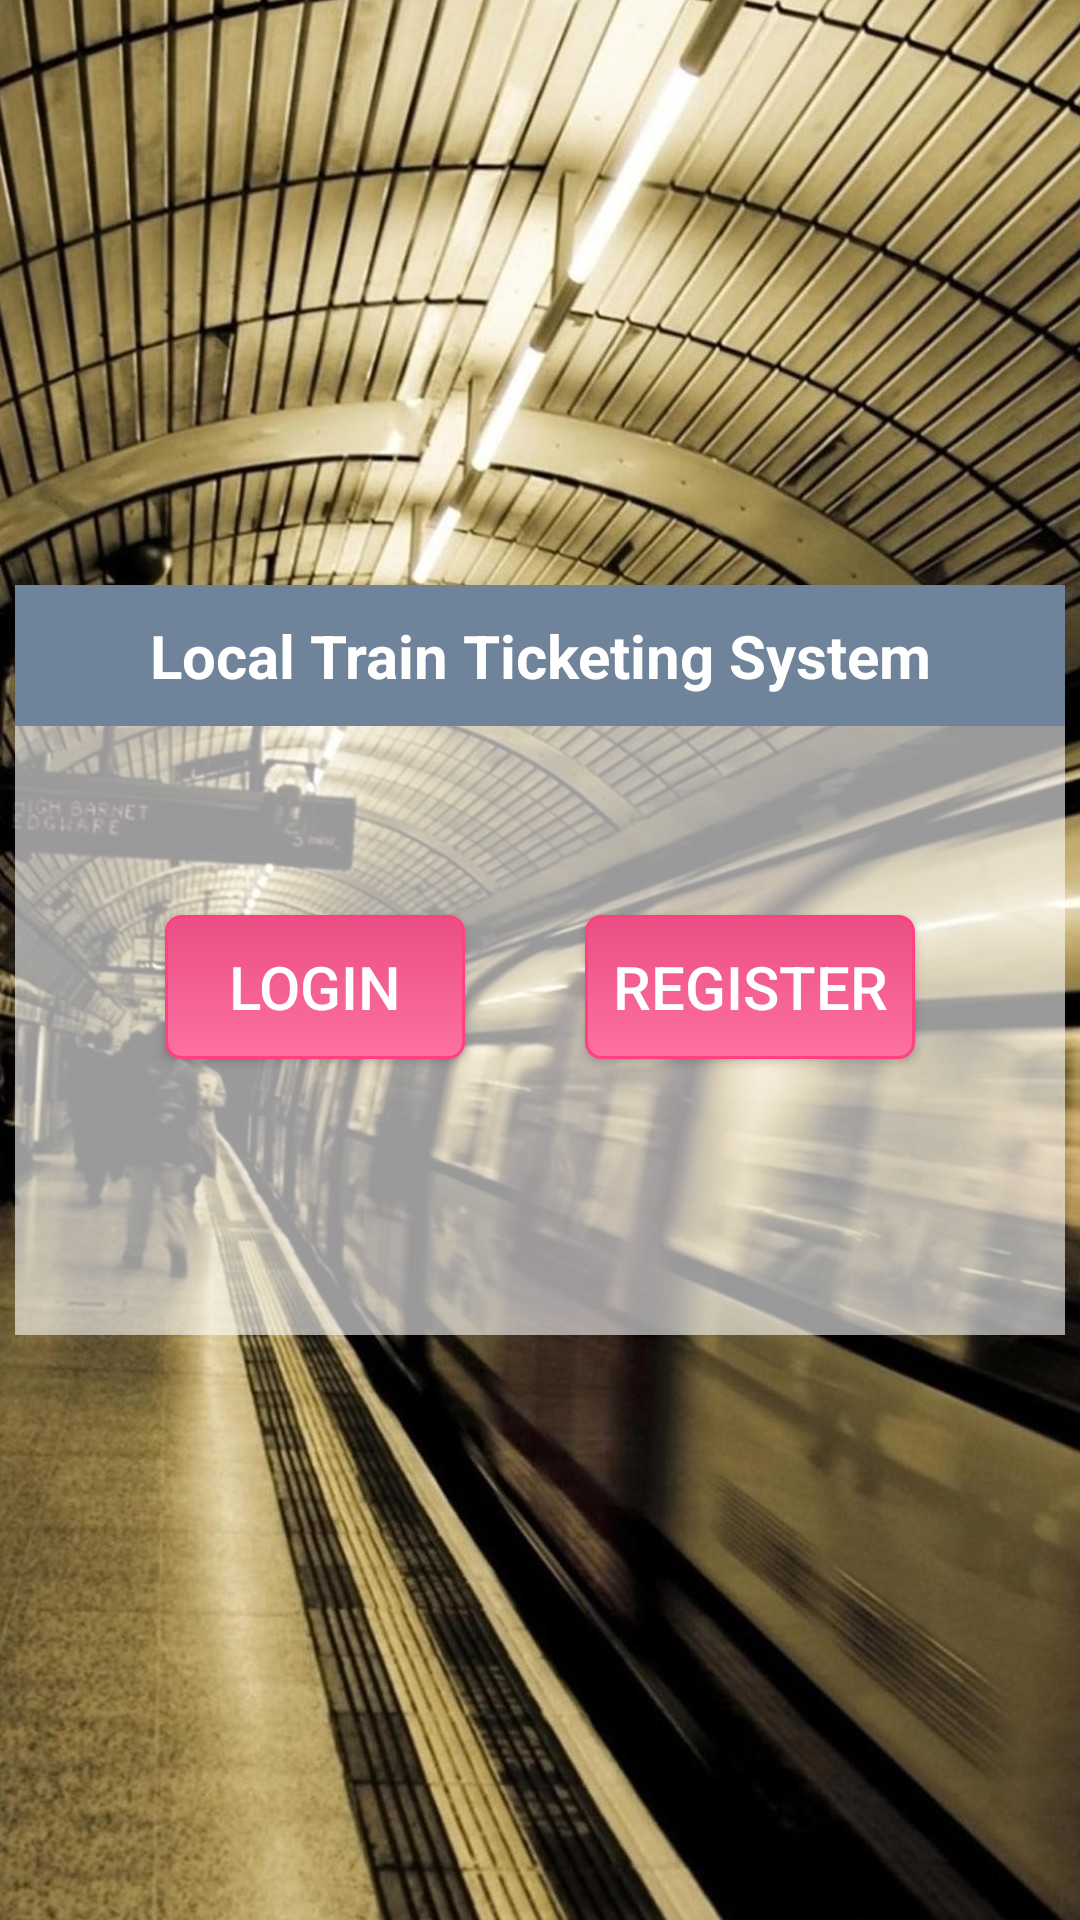

The Android layout XML behind this screen, and the referenced resources:
<!-- AndroidManifest.xml: application theme AppTheme -->
<!-- res/layout/activity_home_page.xml -->
<?xml version="1.0" encoding="utf-8"?>
<RelativeLayout xmlns:android="http://schemas.android.com/apk/res/android"
    xmlns:tools="http://schemas.android.com/tools"
    android:layout_width="match_parent"
    android:layout_height="match_parent"
    tools:context="com.example.example.project.HomePage">


    <ImageView
        android:layout_width="match_parent"
        android:layout_height="match_parent"
        android:background="@drawable/back3"
        android:scaleType="fitXY" />



    <RelativeLayout
        android:layout_width="match_parent"
        android:layout_height="250dp"
        android:layout_alignParentLeft="true"
        android:layout_alignParentStart="true"
        android:layout_centerVertical="true"
        android:layout_marginLeft="5dp"
        android:layout_marginRight="5dp"
        android:background="#99FFFFFF">
        <Button
            android:id="@+id/credits_Button"
            android:layout_width="110dp"
            android:layout_height="wrap_content"
            android:layout_alignParentRight="true"
            android:layout_marginRight="50dp"
            android:layout_marginTop="110dp"
            android:background="@drawable/mybtn3"
            android:text="register"
            android:textColor="#FFFFFF"
            android:textSize="20dp" />

        <Button
            android:id="@+id/login_Button"
            android:layout_width="100dp"
            android:layout_height="wrap_content"
            android:layout_alignParentLeft="true"
            android:layout_marginLeft="50dp"
            android:layout_marginTop="110dp"
            android:background="@drawable/mybtn3"
            android:text="Login"
            android:textColor="#FFFFFF"
            android:textSize="20dp" />

        <TextView
            android:id="@+id/detailHeader"
            android:layout_width="match_parent"
            android:layout_height="wrap_content"
            android:background="#6F839A"
            android:gravity="center_horizontal"
            android:padding="10dp"
            android:text="Local Train Ticketing System"
            android:textColor="#FFFFFF"
            android:textSize="20dp"
            android:textStyle="bold" />
    </RelativeLayout>

</RelativeLayout>
<!-- resources referenced by this layout -->
<resources>
  <!-- drawable back3: jpg bitmap (drawable, 419017 bytes) -->
  <!-- drawable mybtn3 (drawable) -->
  <?xml version="1.0" encoding="utf-8"?>
  <selector xmlns:android="http://schemas.android.com/apk/res/android">
      <item android:state_pressed="true">
          <shape android:shape="rectangle">
              <corners android:radius="5dip" />
              <stroke android:width="1dip" android:color="#ff4081" />
              <gradient android:angle="-90" android:endColor="#E92669" android:startColor="#Eb4E84" />
          </shape>
      </item>
      <item android:state_focused="true">
          <shape android:shape="rectangle">
              <corners android:radius="5dip" />
              <stroke android:width="1dip" android:color="#Eb4E84" />
              <solid android:color="#Eb4E84" />
          </shape>
      </item>
      <item>
          <shape android:shape="rectangle">
              <corners android:radius="5dip" />
              <stroke android:width="1dip" android:color="#ff4081" />
              <gradient android:angle="-90" android:endColor="#FE71A2" android:startColor="#Eb4E84" />
          </shape>
      </item>
  </selector>
  <style name="AppTheme" parent="Theme.AppCompat.Light.DarkActionBar">
          
          <item name="colorPrimary">@android:color/black</item>
          <item name="colorPrimaryDark">@color/input_register_bg</item>
          <item name="colorAccent">@color/btn_logut_bg</item>
  
          
          
          
      </style>
  <color name="input_register_bg">#3b4148</color>
  <color name="btn_logut_bg">#ff6861</color>
</resources>
